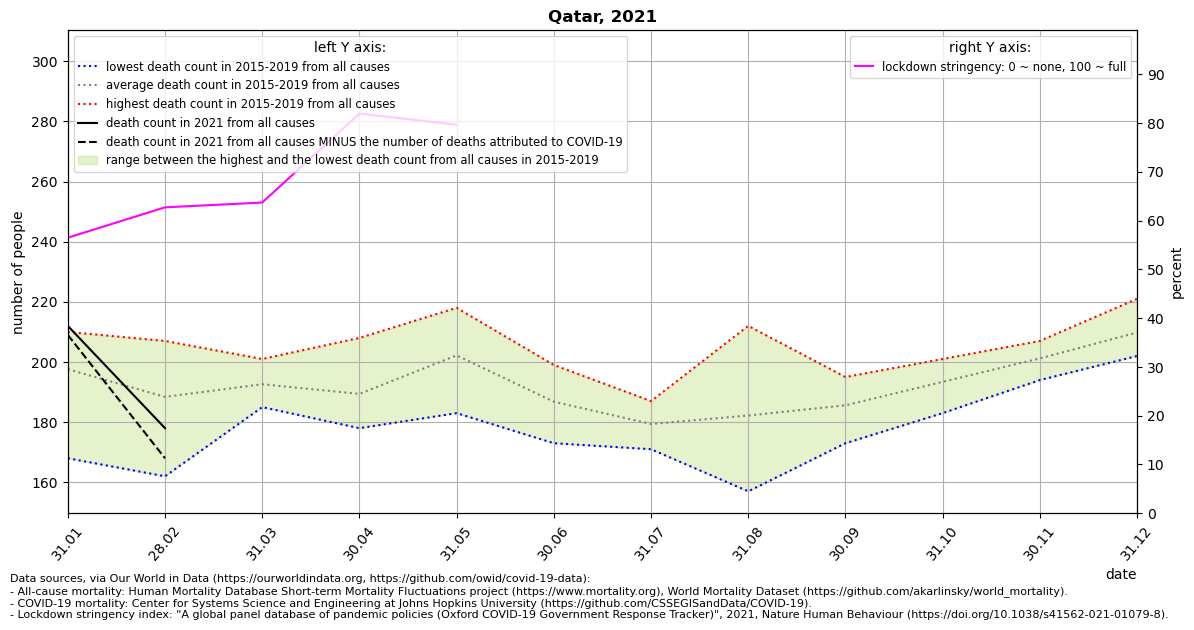

The data file committed next to this chart (first rows):
location, date, time, time_unit, deaths_2010_all_ages, deaths_2011_all_ages, deaths_2012_all_ages, deaths_2013_all_ages, deaths_2014_all_ages, deaths_2015_all_ages, deaths_2016_all_ages, deaths_2017_all_ages, deaths_2018_all_ages, deaths_2019_all_ages, deaths_2020_all_ages, deaths_2021_all_ages, new_deaths, stringency_index, deaths_min, deaths_max, deaths_mean, deaths_noncovid
Qatar, 2021-01-31, 1, monthly, , , , , , 210.0, 210.0, 192.0, 208.0, 168.0, 192.0, 212.0, 3.0, 56.48, 168.0, 210.0, 197.6, 209.0
Qatar, 2021-02-28, 2, monthly, , , , , , 196.0, 185.0, 192.0, 207.0, 162.0, 198.0, 178.0, 10.0, 62.7, 162.0, 207.0, 188.4, 168.0
Qatar, 2021-03-31, 3, monthly, , , , , , 191.0, 201.0, 186.0, 200.0, 185.0, 221.0, , 33.0, 63.68, 185.0, 201.0, 192.6, 
Qatar, 2021-04-30, 4, monthly, , , , , , 183.0, 191.0, 178.0, 208.0, 187.0, 166.0, , 167.0, 81.92, 178.0, 208.0, 189.4, 
Qatar, 2021-05-31, 5, monthly, , , , , , 218.0, 183.0, 214.0, 199.0, 197.0, 238.0, , 25.0, 79.63, 183.0, 218.0, 202.2, 
Qatar, 2021-06-30, 6, monthly, , , , , , 174.0, 199.0, 198.0, 173.0, 190.0, 303.0, , , , 173.0, 199.0, 186.8, 
Qatar, 2021-07-31, 7, monthly, , , , , , 176.0, 187.0, 171.0, 186.0, 177.0, 269.0, , , , 171.0, 187.0, 179.4, 
Qatar, 2021-08-31, 8, monthly, , , , , , 166.0, 191.0, 185.0, 212.0, 157.0, 209.0, , , , 157.0, 212.0, 182.2, 
Qatar, 2021-09-30, 9, monthly, , , , , , 187.0, 195.0, 173.0, 182.0, 191.0, 216.0, , , , 173.0, 195.0, 185.6, 
Qatar, 2021-10-31, 10, monthly, , , , , , 201.0, 191.0, 193.0, 199.0, 183.0, 226.0, , , , 183.0, 201.0, 193.4, 
Qatar, 2021-11-30, 11, monthly, , , , , , 194.0, 200.0, 204.0, 207.0, 201.0, 168.0, , , , 194.0, 207.0, 201.2, 
Qatar, 2021-12-31, 12, monthly, , , , , , 221.0, 214.0, 208.0, 204.0, 202.0, 221.0, , , , 202.0, 221.0, 209.8, 
